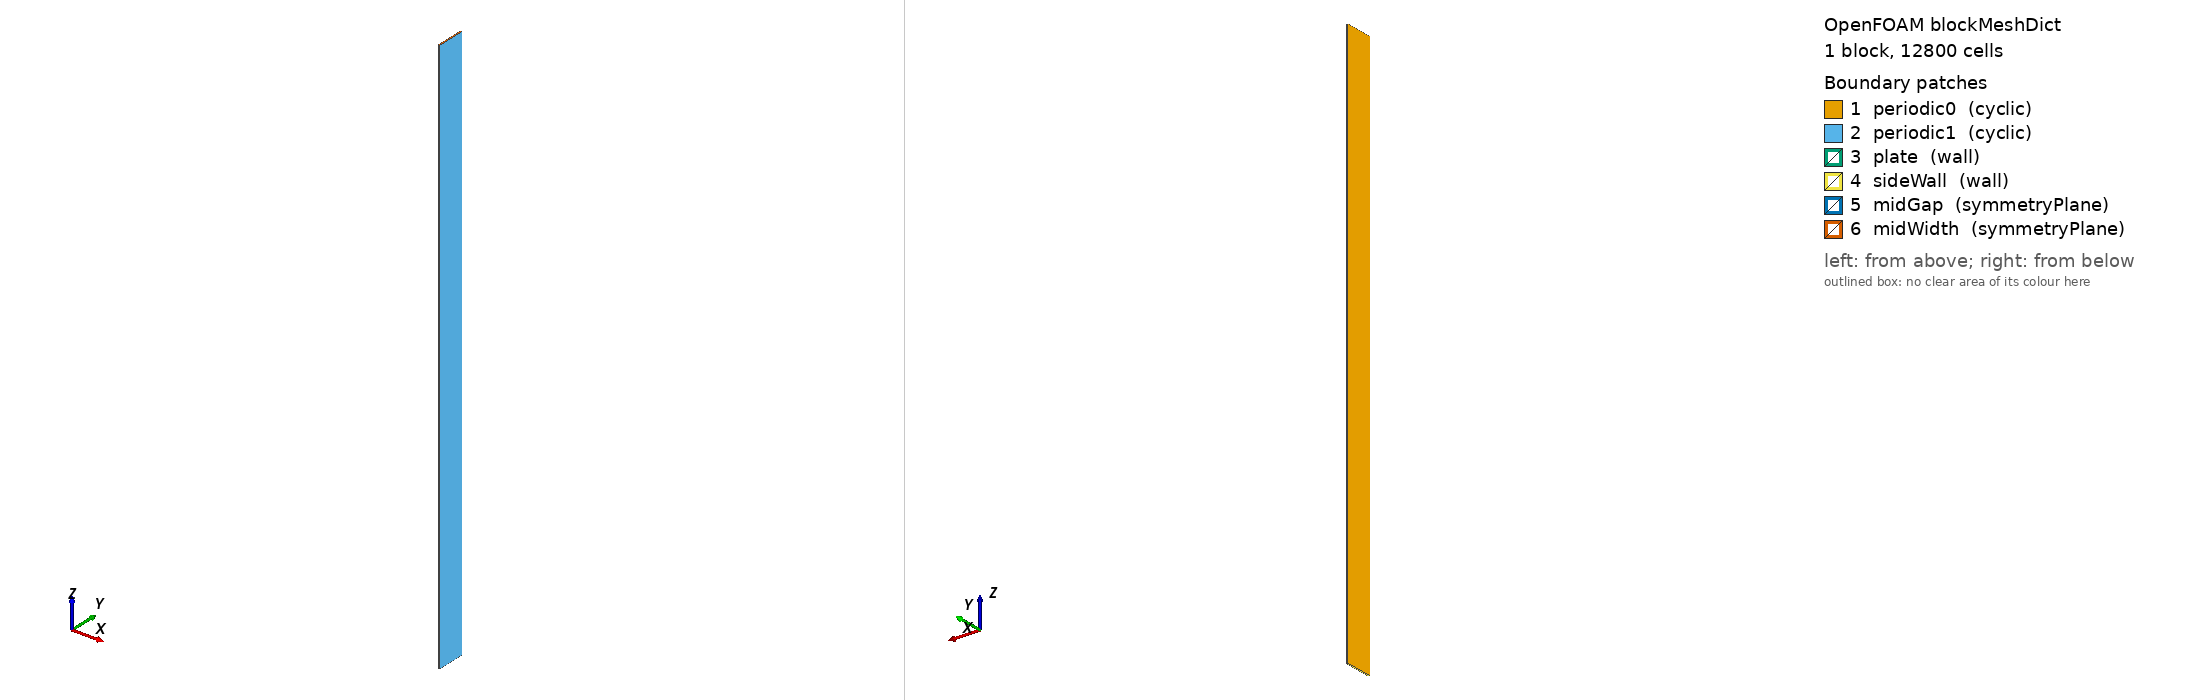

OpenFOAM case: the mesh blockMesh builds from blockMeshDict, 1 block(s), 12800 cells. Boundary patches (legend numbers): 1 periodic0 (cyclic), 2 periodic1 (cyclic), 3 plate (wall), 4 sideWall (wall), 5 midGap (symmetryPlane), 6 midWidth (symmetryPlane). Left view from above one corner, right view from below the opposite corner. Boundary conditions: 0 field file(s) under 0/; 0 of 6 drawn patches have an entry in a shipped field file.

=== system/blockMeshDict ===
FoamFile
{
    format      ascii;
    class       dictionary;
    object      blockMeshDict;
}

convertToMeters 0.001;

vertices
(
    (0 0 0) (0.025 0 0) (0.025 0.5 0) (0 0.5 0)
    (0 0 10.0) (0.025 0 10.0) (0.025 0.5 10.0) (0 0.5 10.0)
);

blocks ( hex (0 1 2 3 4 5 6 7) (2 40 160) simpleGrading (1 1 0.1) );

boundary
(
    periodic0 { type cyclic; neighbourPatch periodic1; faces ((0 4 7 3)); }
    periodic1 { type cyclic; neighbourPatch periodic0; faces ((1 2 6 5)); }
    plate     { type wall; faces ((0 1 5 4)); }
    sideWall  { type wall; faces ((0 3 2 1)); }
    midGap    { type symmetryPlane; faces ((3 7 6 2)); }
    midWidth  { type symmetryPlane; faces ((4 5 6 7)); }
);
